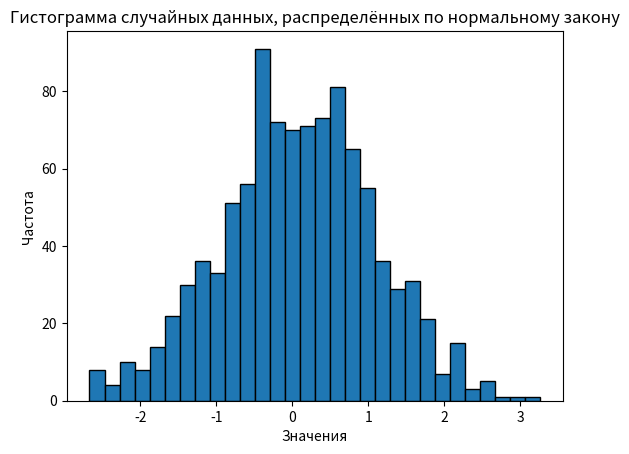

Generate this figure with matplotlib:
import numpy as np
import matplotlib.pyplot as plt

# Параметры нормального распределения
mean = 0       # Среднее значение
std_dev = 1    # Стандартное отклонение
num_samples = 1000  # Количество образцов

# Генерация случайных чисел, распределённых по нормальному распределению
data = np.random.normal(mean, std_dev, num_samples)

# Создание гистограммы
plt.hist(data, bins=30, edgecolor='black')

# Кастомизация графика
plt.xlabel("Значения")
plt.ylabel("Частота")
plt.title("Гистограмма случайных данных, распределённых по нормальному закону")

# Показ графика
plt.show()